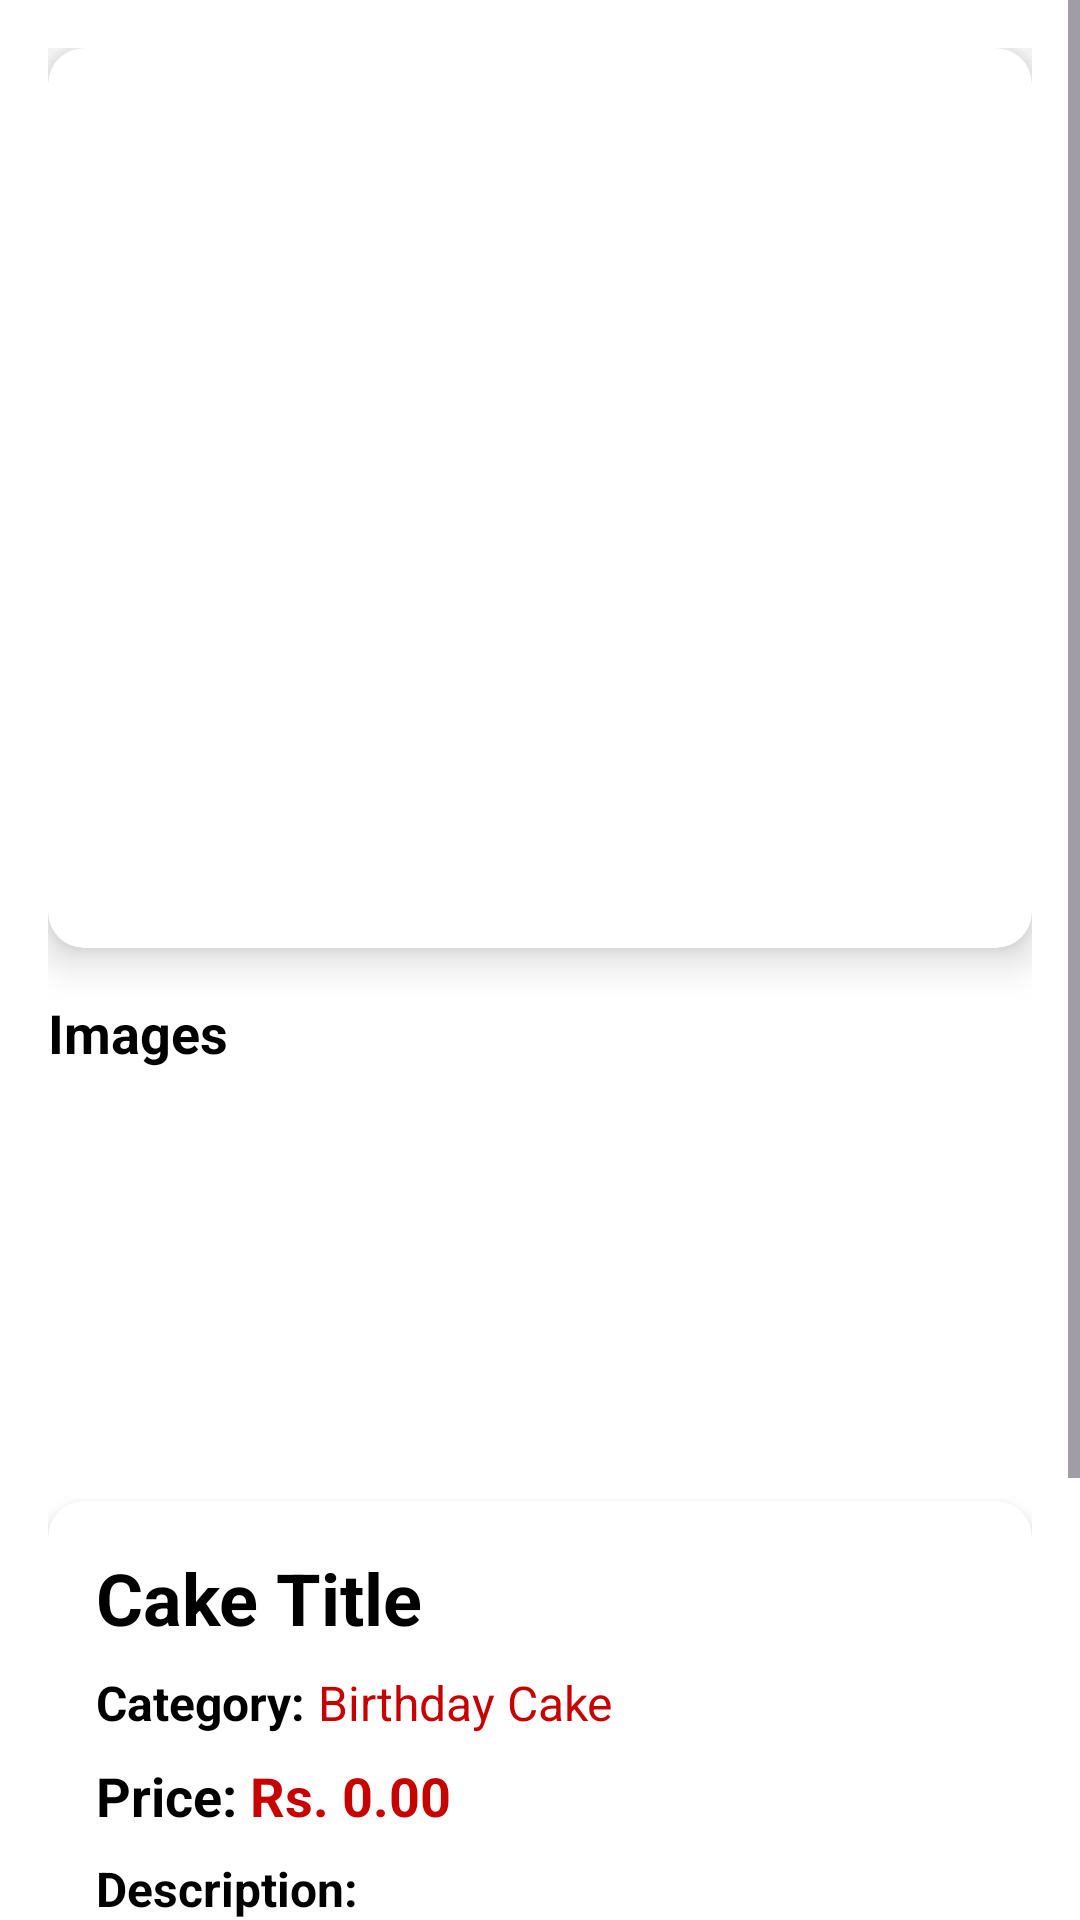

Here is an Android app screen rendered from its layout file. Give the layout XML and the strings, colors and styles it references.
<!-- AndroidManifest.xml: application theme Theme.BakeHouse -->
<!-- res/layout/activity_seller_item_detail.xml -->
<?xml version="1.0" encoding="utf-8"?>
<ScrollView xmlns:android="http://schemas.android.com/apk/res/android"
    xmlns:app="http://schemas.android.com/apk/res-auto"
    android:layout_width="match_parent"
    android:layout_height="match_parent"
    android:background="@color/white">

    <LinearLayout
        android:layout_width="match_parent"
        android:layout_height="wrap_content"
        android:orientation="vertical"
        android:padding="16dp">

        
        <androidx.cardview.widget.CardView
            android:layout_width="match_parent"
            android:layout_height="300dp"
            android:layout_marginBottom="16dp"
            app:cardCornerRadius="12dp"
            app:cardElevation="8dp">

            <ImageView
                android:id="@+id/mainCakeImage"
                android:layout_width="match_parent"
                android:layout_height="match_parent"
                android:scaleType="centerCrop"
                android:src="@drawable/ic_cake_placeholder" />

        </androidx.cardview.widget.CardView>

        
        <TextView
            android:layout_width="wrap_content"
            android:layout_height="wrap_content"
            android:text="Images"
            android:textSize="18sp"
            android:textStyle="bold"
            android:layout_marginBottom="8dp"
            android:textColor="@color/Black" />

        <androidx.recyclerview.widget.RecyclerView
            android:id="@+id/imagesRecyclerView"
            android:layout_width="match_parent"
            android:layout_height="120dp"
            android:layout_marginBottom="16dp" />

        
        <androidx.cardview.widget.CardView
            android:layout_width="match_parent"
            android:layout_height="wrap_content"
            android:layout_marginBottom="16dp"
            app:cardCornerRadius="12dp"
            app:cardElevation="4dp">

            <LinearLayout
                android:layout_width="match_parent"
                android:layout_height="wrap_content"
                android:orientation="vertical"
                android:padding="16dp">

                
                <TextView
                    android:id="@+id/cakeTitle"
                    android:layout_width="match_parent"
                    android:layout_height="wrap_content"
                    android:text="Cake Title"
                    android:textSize="24sp"
                    android:textStyle="bold"
                    android:textColor="@color/Black"
                    android:layout_marginBottom="8dp" />

                
                <LinearLayout
                    android:layout_width="match_parent"
                    android:layout_height="wrap_content"
                    android:orientation="horizontal"
                    android:layout_marginBottom="8dp">

                    <TextView
                        android:layout_width="wrap_content"
                        android:layout_height="wrap_content"
                        android:text="Category: "
                        android:textSize="16sp"
                        android:textStyle="bold"
                        android:textColor="@color/Black" />

                    <TextView
                        android:id="@+id/cakeCategory"
                        android:layout_width="wrap_content"
                        android:layout_height="wrap_content"
                        android:text="Birthday Cake"
                        android:textSize="16sp"
                        android:textColor="@color/red" />

                </LinearLayout>

                
                <LinearLayout
                    android:layout_width="match_parent"
                    android:layout_height="wrap_content"
                    android:orientation="horizontal"
                    android:layout_marginBottom="8dp">

                    <TextView
                        android:layout_width="wrap_content"
                        android:layout_height="wrap_content"
                        android:text="Price: "
                        android:textSize="18sp"
                        android:textStyle="bold"
                        android:textColor="@color/Black" />

                    <TextView
                        android:id="@+id/cakePrice"
                        android:layout_width="wrap_content"
                        android:layout_height="wrap_content"
                        android:text="Rs. 0.00"
                        android:textSize="18sp"
                        android:textStyle="bold"
                        android:textColor="@color/red" />

                </LinearLayout>

                
                <TextView
                    android:layout_width="wrap_content"
                    android:layout_height="wrap_content"
                    android:text="Description:"
                    android:textSize="16sp"
                    android:textStyle="bold"
                    android:textColor="@color/Black"
                    android:layout_marginBottom="4dp" />

                <TextView
                    android:id="@+id/cakeDescription"
                    android:layout_width="match_parent"
                    android:layout_height="wrap_content"
                    android:text="Cake description will appear here"
                    android:textSize="14sp"
                    android:textColor="@color/Black"
                    android:lineSpacingExtra="2dp" />

            </LinearLayout>

        </androidx.cardview.widget.CardView>

        <LinearLayout
            android:layout_width="match_parent"
            android:layout_height="100dp"
            android:layout_marginBottom="20dp"
            android:orientation="horizontal"
            android:gravity="center_horizontal">

            <Button
                android:id="@+id/backButton"
                android:layout_width="150dp"
                android:layout_height="60dp"
                android:layout_marginHorizontal="10dp"
                android:text="Back"
                android:textSize="16sp">
            </Button>
            <Button
                android:id="@+id/deleteButton"
                android:layout_width="150dp"
                android:layout_height="60dp"
                android:layout_marginHorizontal="10dp"
                android:text="Delete"
                android:textSize="16sp">
            </Button>

        </LinearLayout>

    </LinearLayout>


</ScrollView>
<!-- resources referenced by this layout -->
<resources>
  <color name="Black">#000000</color>
  <color name="red">#c70000</color>
  <color name="white">#FFFFFFFF</color>
  <style name="Theme.BakeHouse" parent="Base.Theme.BakeHouse">
          <item name="cornerFamily">rounded</item>
          <item name="cornerSize">50%</item>
      </style>
  <style name="Base.Theme.BakeHouse" parent="Theme.Material3.Light.NoActionBar">
          
          
          <item name="colorPrimary">@color/lavender</item>
          <item name="colorPrimaryVariant">@color/lavender</item>
          <item name="colorOnPrimary">@color/white</item>
          
          <item name="colorSecondary">@color/teal_200</item>
          <item name="colorSecondaryVariant">@color/teal_700</item>
          <item name="colorOnSecondary">@color/Black</item>
          
          <item name="android:statusBarColor">?attr/colorPrimaryVariant</item>
      </style>
  <color name="lavender">#105341</color>
  <color name="teal_200">#FF03DAC5</color>
  <color name="teal_700">#FF018786</color>
</resources>
